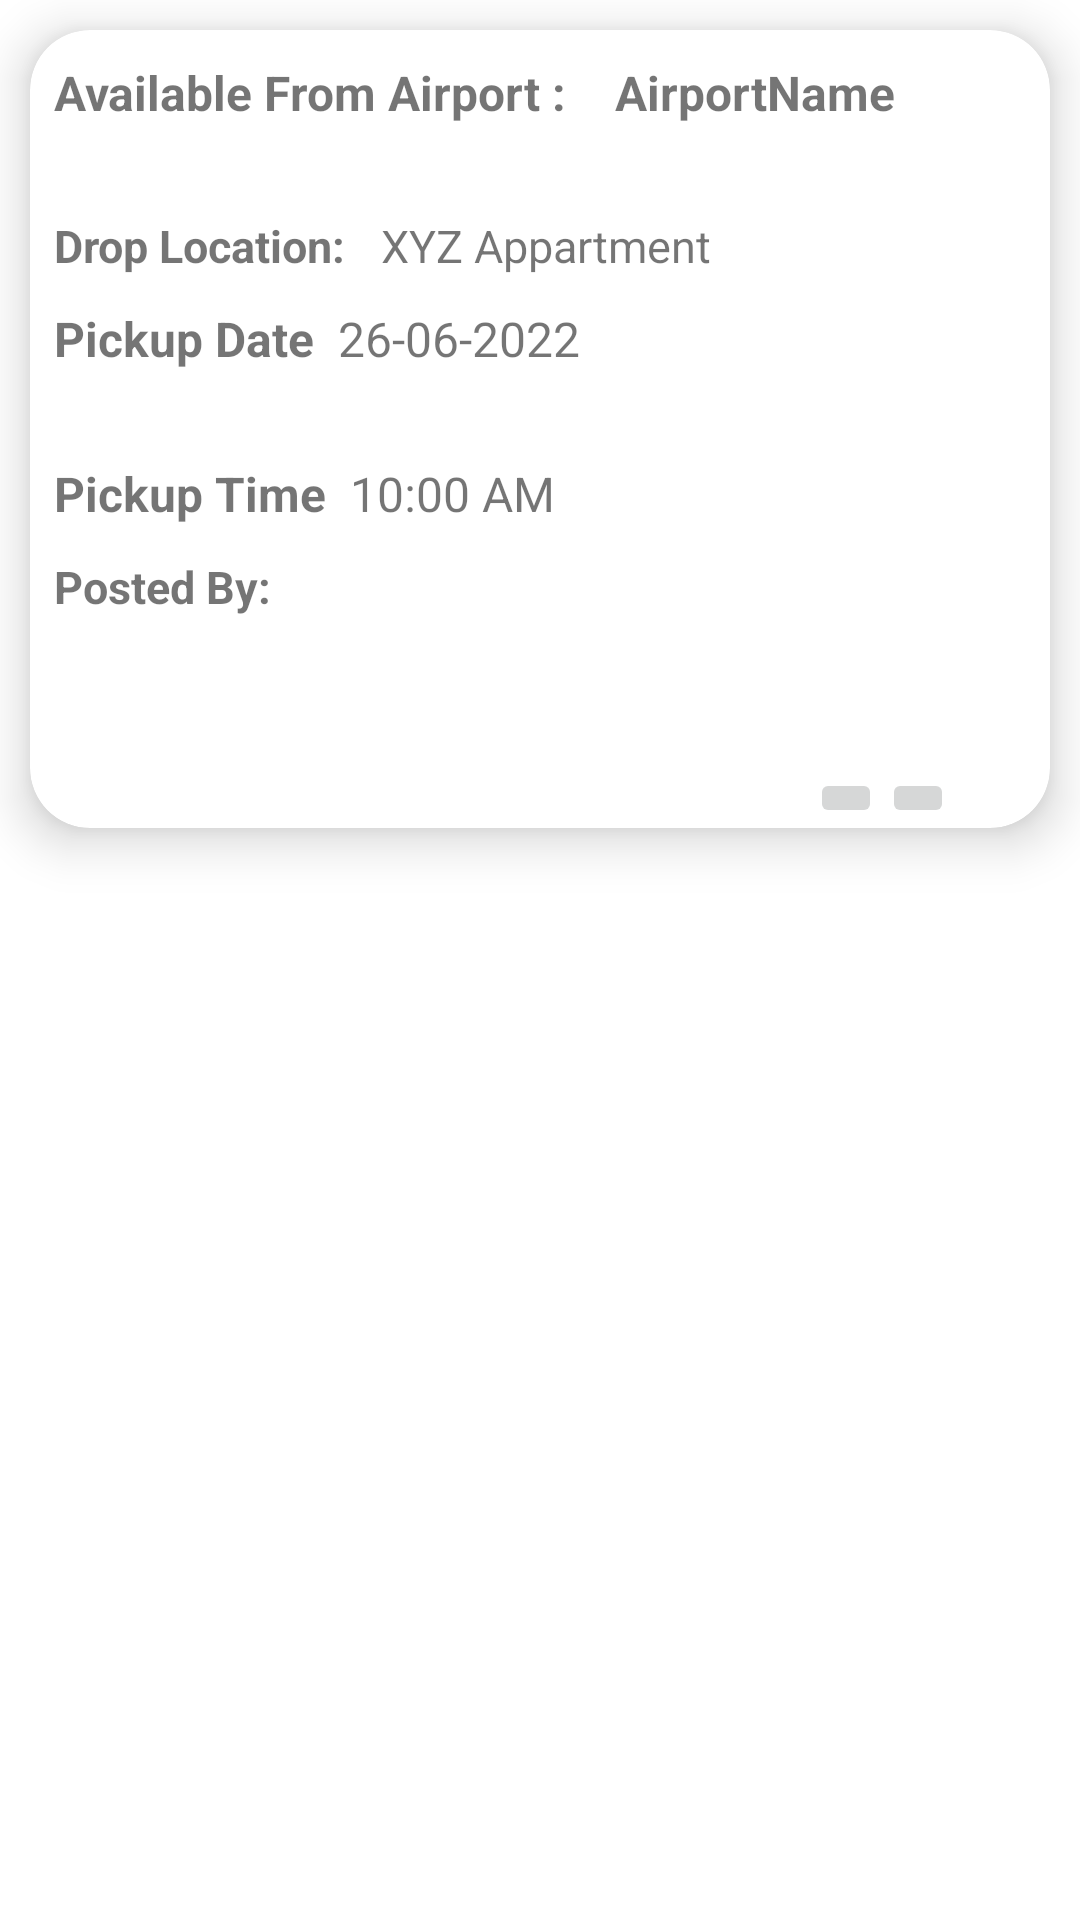

The Android layout XML behind this screen, and the referenced resources:
<!-- AndroidManifest.xml: application theme Theme.AccomodationFinder -->
<!-- res/layout/pickup_card_layout.xml -->
<?xml version="1.0" encoding="utf-8"?>
<LinearLayout xmlns:android="http://schemas.android.com/apk/res/android"
    xmlns:app="http://schemas.android.com/apk/res-auto"
    xmlns:tools="http://schemas.android.com/tools"
    android:layout_width="match_parent"
    android:layout_height="wrap_content"
    android:orientation="vertical"
    tools:context=".AccomodationSearchResults">

    <androidx.cardview.widget.CardView
        android:id="@+id/postAccomodationCard"
        android:layout_width="match_parent"
        android:layout_height="wrap_content"
        android:layout_margin="10dp"
        app:cardBackgroundColor="@color/white"
        app:cardCornerRadius="20dp"
        app:cardElevation="10dp"
        app:cardMaxElevation="12dp"
        app:cardPreventCornerOverlap="true"
        app:cardUseCompatPadding="false">
        <LinearLayout
            android:layout_width="match_parent"
            android:layout_height="wrap_content"
            android:orientation="vertical">
            <LinearLayout
                android:layout_width="match_parent"
                android:layout_height="wrap_content"
                android:layout_marginTop="10dp"
                android:orientation="horizontal">
                <TextView
                    android:id="@+id/rcSrno"
                    android:layout_width="wrap_content"
                    android:layout_height="wrap_content"
                    android:layout_gravity="left"
                    android:layout_marginTop="20dp"
                    android:paddingStart="8dp"
                    android:visibility="gone"
                    android:layout_marginBottom="10dp"
                    android:text="SRNOFIELD"
                    android:textSize="16sp"
                    android:textStyle="bold" />
                <TextView
                    android:layout_width="wrap_content"
                    android:layout_height="wrap_content"
                    android:layout_gravity="left"
                    android:layout_marginTop="20dp"
                    android:paddingStart="8dp"
                    android:layout_marginBottom="10dp"
                    android:text="Available From Airport :  "
                    android:textSize="16sp"
                    android:textStyle="bold" />
                <TextView
                    android:id="@+id/rcAirport"
                    android:layout_width="wrap_content"
                    android:layout_height="wrap_content"
                    android:layout_gravity="left"
                    android:layout_marginTop="20dp"
                    android:paddingStart="8dp"
                    android:layout_marginBottom="10dp"
                    android:text="AirportName"
                    android:textSize="16sp"
                    android:textStyle="bold" />
            </LinearLayout>
            <LinearLayout
                android:layout_width="wrap_content"
                android:layout_height="wrap_content"
                android:orientation="horizontal">
                <TextView
                    android:id="@+id/accTypeLable"
                    android:layout_width="match_parent"
                    android:layout_height="wrap_content"
                    android:layout_gravity="left"
                    android:paddingStart="8dp"
                    android:layout_marginBottom="10dp"
                    android:text="Drop Location: "
                    android:textStyle="bold"
                    android:textSize="15sp"/>
                <TextView
                    android:id="@+id/rcDropLocation"
                    android:layout_width="match_parent"
                    android:layout_height="wrap_content"
                    android:layout_gravity="left"
                    android:paddingStart="8dp"
                    android:layout_marginBottom="10dp"
                    android:text="XYZ Appartment"
                    android:textSize="15sp"/>
            </LinearLayout>
            <LinearLayout
                android:layout_width="match_parent"
                android:layout_height="wrap_content"
                android:orientation="horizontal">
                <TextView
                    android:layout_width="wrap_content"
                    android:layout_height="wrap_content"
                    android:layout_gravity="left"
                    android:layout_marginTop="20dp"
                    android:paddingStart="8dp"
                    android:layout_marginBottom="10dp"
                    android:text="Pickup Date"
                    android:textSize="16sp"
                    android:textStyle="bold" />
                <TextView
                    android:id="@+id/rcDate"
                    android:layout_width="wrap_content"
                    android:layout_height="wrap_content"
                    android:layout_gravity="left"
                    android:paddingStart="8dp"

                    android:text="26-06-2022"
                    android:textSize="16sp"
                    />
            </LinearLayout>
            <LinearLayout
                android:layout_width="match_parent"
                android:layout_height="wrap_content"
                android:orientation="horizontal">
                <TextView
                    android:layout_width="wrap_content"
                    android:layout_height="wrap_content"
                    android:layout_gravity="left"

                    android:paddingStart="8dp"
                    android:layout_marginBottom="10dp"

                    android:text="Pickup Time"
                    android:textSize="16sp"
                    android:textStyle="bold" />
                <TextView
                    android:id="@+id/rcTime"
                    android:layout_width="wrap_content"
                    android:layout_height="wrap_content"
                    android:layout_gravity="left"

                    android:paddingStart="8dp"
                    android:layout_marginBottom="10dp"
                    android:text="10:00 AM"
                    android:textSize="16sp"
                    />
            </LinearLayout>
            <TextView
                android:layout_width="match_parent"
                android:layout_height="wrap_content"
                android:layout_gravity="left"
                android:paddingStart="8dp"
                android:layout_marginBottom="10dp"
                android:textStyle="bold"

                android:text="Posted By:"
                android:textSize="15sp"/>
            <TextView
                android:id="@+id/rcPostedBy"
                android:layout_width="match_parent"
                android:layout_height="wrap_content"
                android:layout_gravity="left"

                android:paddingStart="8dp"
                android:layout_marginBottom="10dp"
                android:text=""
                android:textSize="15sp"/>
            <LinearLayout
                android:layout_width="match_parent"
                android:layout_height="wrap_content"
                android:layout_marginTop="10dp"
                android:paddingLeft="260dp"
                android:orientation="horizontal">
                <ImageButton
                    android:layout_width="wrap_content"
                    android:maxHeight="20dp"
                    android:minHeight="20dp"
                    android:layout_gravity="right"
                    android:gravity="right"

                    android:layout_height="wrap_content"
                    android:src="@drawable/whatsappicon"
                    />
                <ImageButton
                    android:layout_gravity="right"
                    android:gravity="right"
                    android:maxHeight="20dp"
                    android:maxWidth="20dp"
                    android:minWidth="20dp"
                    android:minHeight="20dp"
                    android:layout_width="wrap_content"
                    android:layout_height="wrap_content"
                    android:src="@drawable/mailicon"
                    />
            </LinearLayout>
        </LinearLayout>
    </androidx.cardview.widget.CardView>
</LinearLayout>
<!-- resources referenced by this layout -->
<resources>
  <color name="white">#FFFFFFFF</color>
  <style name="Theme.AccomodationFinder" parent="Theme.MaterialComponents.DayNight.DarkActionBar">
          
          <item name="colorPrimary">@color/purple_500</item>
          <item name="colorPrimaryVariant">@color/app_theme</item>
          <item name="colorOnPrimary">@color/white</item>
          
          <item name="colorSecondary">@color/teal_200</item>
          <item name="colorSecondaryVariant">@color/teal_700</item>
          <item name="colorOnSecondary">@color/black</item>
          
          <item name="android:statusBarColor" tools:targetApi="l">?attr/colorPrimaryVariant</item>
          
      </style>
  <color name="purple_500">#FF6200EE</color>
  <color name="app_theme">#03DAC5</color>
  <color name="teal_200">#FF03DAC5</color>
  <color name="teal_700">#FF018786</color>
  <color name="black">#FF000000</color>
</resources>
